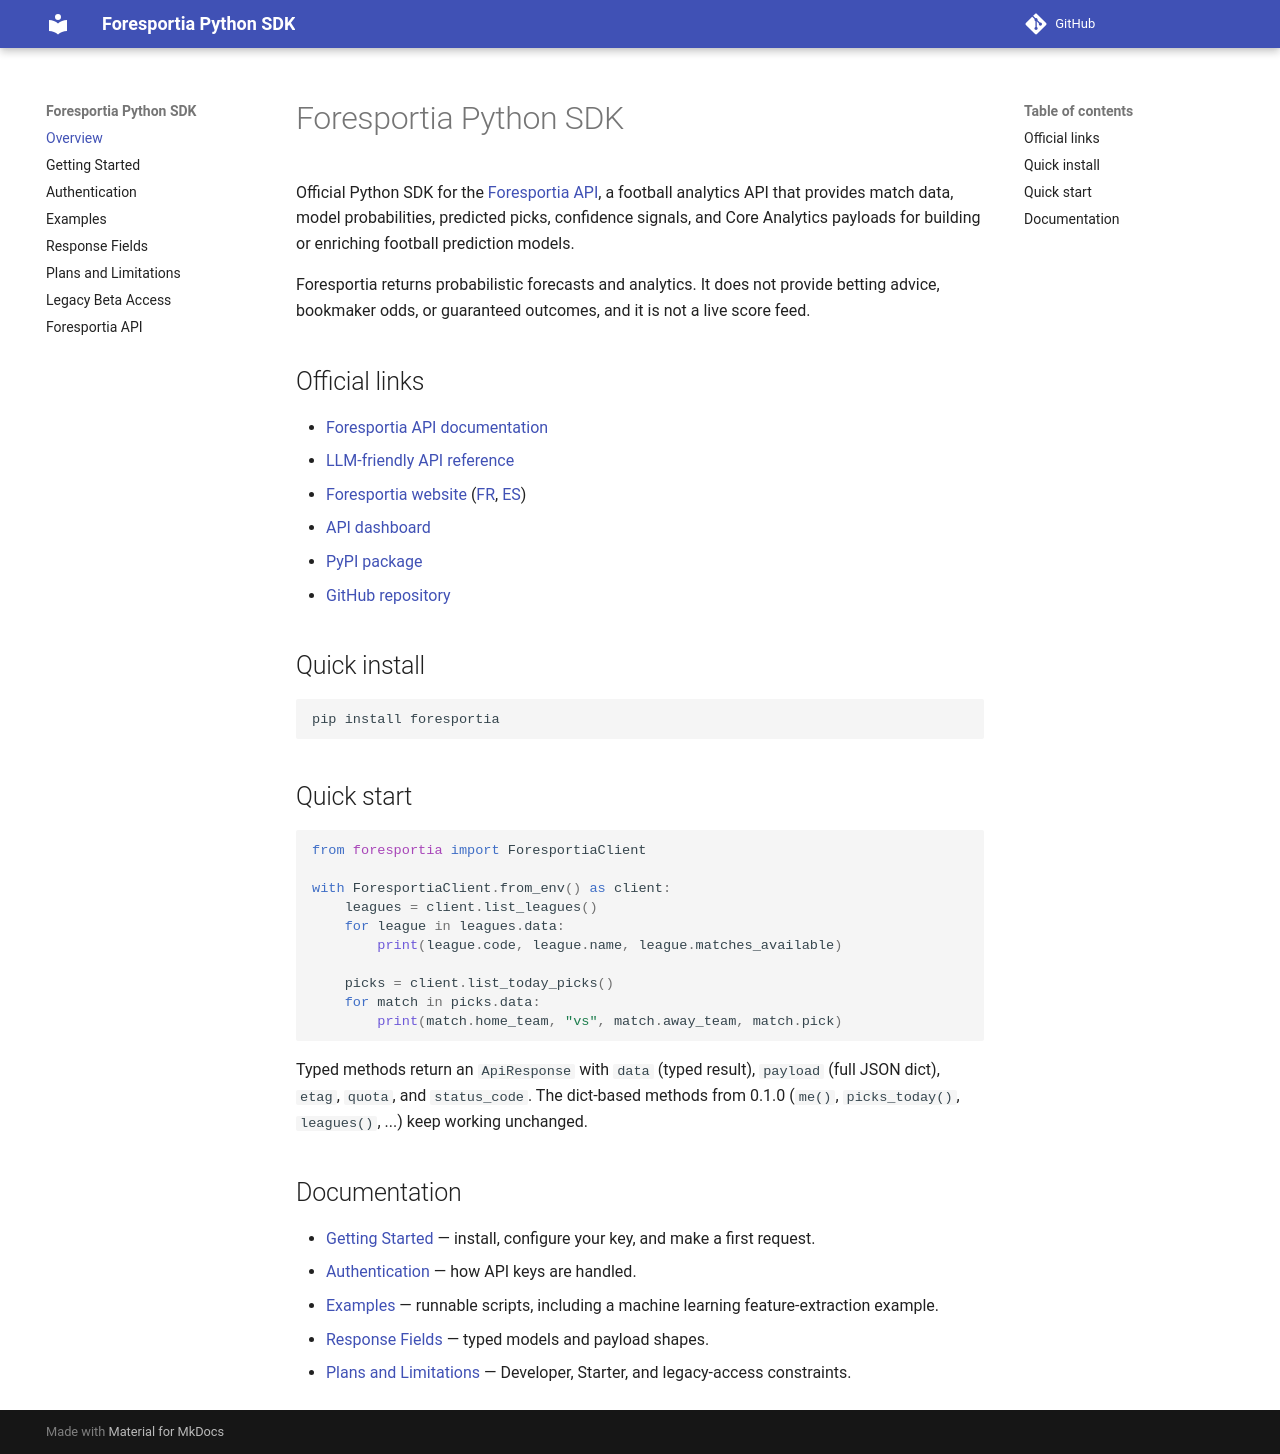

repository: Foresportia/foresportia-python · page: index.html · generator: mkdocs

# Foresportia Python SDK

Official Python SDK for the [Foresportia API](https://www.foresportia.com/api/docs/),
a football analytics API that provides match data, model probabilities,
predicted picks, confidence signals, and Core Analytics payloads for building
or enriching football prediction models.

Foresportia returns probabilistic forecasts and analytics. It does not provide
betting advice, bookmaker odds, or guaranteed outcomes, and it is not a live
score feed.

## Official links

- [Foresportia API documentation](https://www.foresportia.com/api/docs/)
- [LLM-friendly API reference](https://www.foresportia.com/api/docs/llms-full.txt)
- [Foresportia website](https://www.foresportia.com/en) ([FR](https://www.foresportia.com/), [ES](https://www.foresportia.com/es))
- [API dashboard](https://www.foresportia.com/en/api-dashboard.html)
- [PyPI package](https://pypi.org/project/foresportia/)
- [GitHub repository](https://github.com/Foresportia/foresportia-python)

## Quick install

```bash
pip install foresportia
```

## Quick start

```python
from foresportia import ForesportiaClient

with ForesportiaClient.from_env() as client:
    leagues = client.list_leagues()
    for league in leagues.data:
        print(league.code, league.name, league.matches_available)

    picks = client.list_today_picks()
    for match in picks.data:
        print(match.home_team, "vs", match.away_team, match.pick)
```

Typed methods return an `ApiResponse` with `data` (typed result), `payload`
(full JSON dict), `etag`, `quota`, and `status_code`. The dict-based methods
from 0.1.0 (`me()`, `picks_today()`, `leagues()`, ...) keep working unchanged.

## Documentation

- [Getting Started](getting-started.md) — install, configure your key, and make
  a first request.
- [Authentication](authentication.md) — how API keys are handled.
- [Examples](examples.md) — runnable scripts, including a machine learning
  feature-extraction example.
- [Response Fields](response-fields.md) — typed models and payload shapes.
- [Plans and Limitations](plan-limitations.md) — Developer, Starter, and
  legacy-access constraints.
